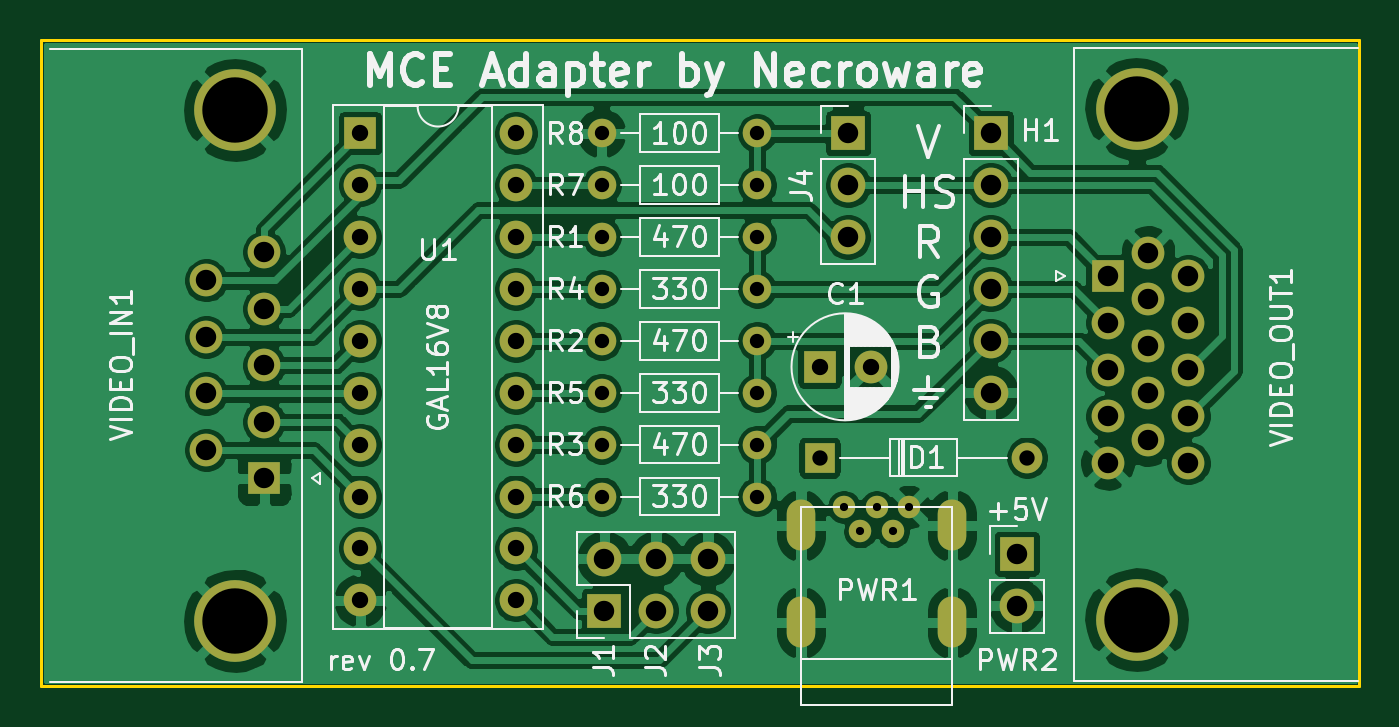
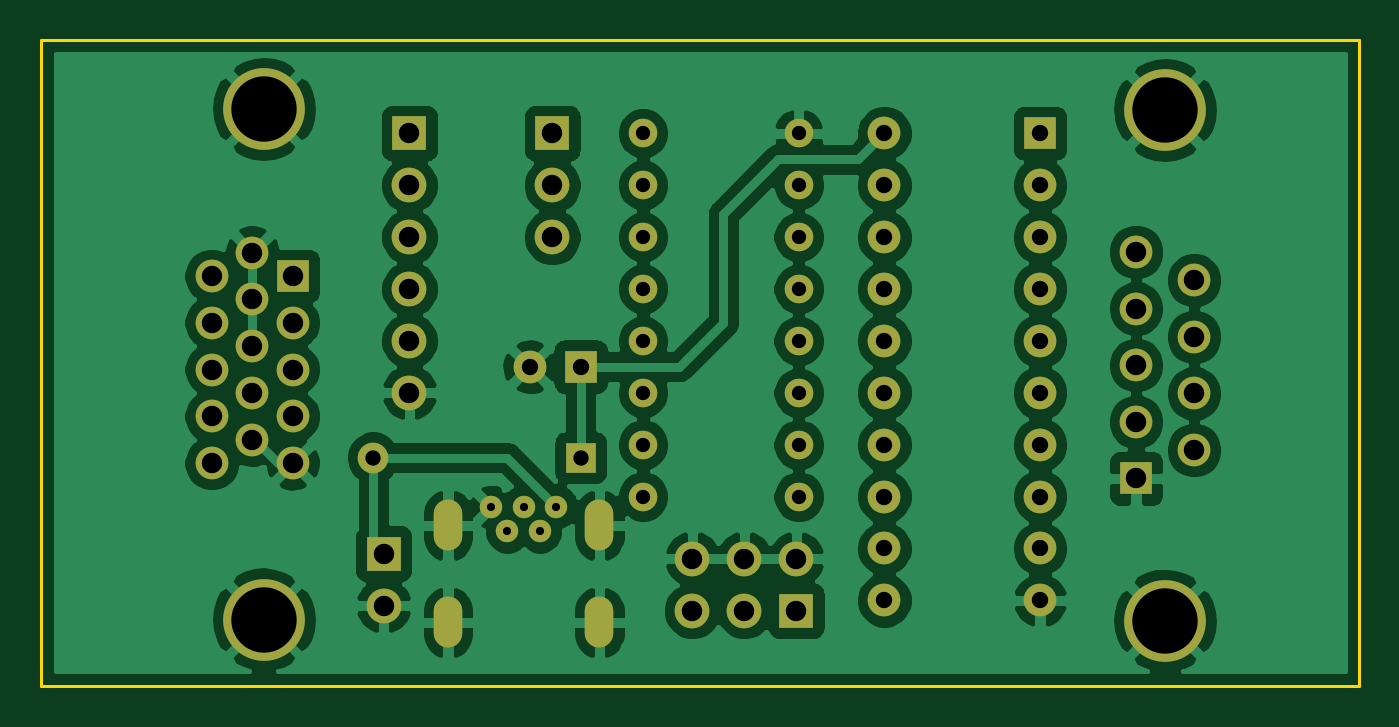
Circuit board: 11 layer files. Board 64.5 x 31.6 mm.
- bottom_copper: mce-adapter-B_Cu.gbr (137361 bytes)
- bottom_mask: mce-adapter-B_Mask.gbr (3687 bytes)
- paste: mce-adapter-B_Paste.gbr (453 bytes)
- bottom_silk: mce-adapter-B_SilkS.gbr (454 bytes)
- outline: mce-adapter-Edge_Cuts.gbr (687 bytes)
- top_copper: mce-adapter-F_Cu.gbr (156012 bytes)
- top_mask: mce-adapter-F_Mask.gbr (3687 bytes)
- paste: mce-adapter-F_Paste.gbr (453 bytes)
- top_silk: mce-adapter-F_SilkS.gbr (47728 bytes)
- drill: mce-adapter-NPTH.drl (272 bytes)
- drill: mce-adapter-PTH.drl (2147 bytes)

=== bottom_copper: mce-adapter-B_Cu.gbr (137361 bytes, source omitted) ===
=== bottom_mask: mce-adapter-B_Mask.gbr ===
%TF.GenerationSoftware,KiCad,Pcbnew,5.1.7*%
%TF.CreationDate,2020-11-23T22:27:32+01:00*%
%TF.ProjectId,mce-adapter,6d63652d-6164-4617-9074-65722e6b6963,0.7*%
%TF.SameCoordinates,Original*%
%TF.FileFunction,Soldermask,Bot*%
%TF.FilePolarity,Negative*%
%FSLAX46Y46*%
G04 Gerber Fmt 4.6, Leading zero omitted, Abs format (unit mm)*
G04 Created by KiCad (PCBNEW 5.1.7) date 2020-11-23 22:27:32*
%MOMM*%
%LPD*%
G01*
G04 APERTURE LIST*
%ADD10O,1.500000X1.500000*%
%ADD11R,1.500000X1.500000*%
%ADD12C,4.000000*%
%ADD13C,1.600000*%
%ADD14R,1.600000X1.600000*%
%ADD15O,1.700000X1.700000*%
%ADD16R,1.700000X1.700000*%
%ADD17O,1.400000X2.500000*%
%ADD18C,1.100000*%
%ADD19O,1.400000X1.400000*%
%ADD20C,1.400000*%
%ADD21O,1.600000X1.600000*%
G04 APERTURE END LIST*
D10*
%TO.C,D1*%
X159004000Y-107188000D03*
D11*
X148844000Y-107188000D03*
%TD*%
D12*
%TO.C,VIDEO_OUT1*%
X164361000Y-90113000D03*
X164361000Y-115113000D03*
D13*
X166901000Y-107458000D03*
X166901000Y-105168000D03*
X166901000Y-102878000D03*
X166901000Y-100588000D03*
X166901000Y-98298000D03*
X164921000Y-106313000D03*
X164921000Y-104023000D03*
X164921000Y-101733000D03*
X164921000Y-99443000D03*
X164921000Y-97153000D03*
X162941000Y-107458000D03*
X162941000Y-105168000D03*
X162941000Y-102878000D03*
X162941000Y-100588000D03*
D14*
X162941000Y-98298000D03*
%TD*%
D15*
%TO.C,PWR2*%
X158496000Y-114427000D03*
D16*
X158496000Y-111887000D03*
%TD*%
D17*
%TO.C,PWR1*%
X155338000Y-115251000D03*
X147938000Y-115251000D03*
X147938000Y-110501000D03*
X155338000Y-110501000D03*
D18*
X152438000Y-110801000D03*
X150838000Y-110801000D03*
X150038000Y-109601000D03*
X153238000Y-109601000D03*
X151638000Y-109601000D03*
%TD*%
D13*
%TO.C,C1*%
X151344000Y-102743000D03*
D14*
X148844000Y-102743000D03*
%TD*%
D12*
%TO.C,VIDEO_IN1*%
X120246000Y-115164000D03*
X120246000Y-90164000D03*
D13*
X118826000Y-98509000D03*
X118826000Y-101279000D03*
X118826000Y-104049000D03*
X118826000Y-106819000D03*
X121666000Y-97124000D03*
X121666000Y-99894000D03*
X121666000Y-102664000D03*
X121666000Y-105434000D03*
D14*
X121666000Y-108204000D03*
%TD*%
D15*
%TO.C,J123*%
X143383000Y-112141000D03*
X143383000Y-114681000D03*
X140843000Y-112141000D03*
X140843000Y-114681000D03*
X138303000Y-112141000D03*
D16*
X138303000Y-114681000D03*
%TD*%
D19*
%TO.C,R7*%
X138176000Y-93853000D03*
D20*
X145796000Y-93853000D03*
%TD*%
D15*
%TO.C,J4*%
X150241000Y-96393000D03*
X150241000Y-93853000D03*
D16*
X150241000Y-91313000D03*
%TD*%
D21*
%TO.C,U1*%
X133985000Y-91313000D03*
X126365000Y-114173000D03*
X133985000Y-93853000D03*
X126365000Y-111633000D03*
X133985000Y-96393000D03*
X126365000Y-109093000D03*
X133985000Y-98933000D03*
X126365000Y-106553000D03*
X133985000Y-101473000D03*
X126365000Y-104013000D03*
X133985000Y-104013000D03*
X126365000Y-101473000D03*
X133985000Y-106553000D03*
X126365000Y-98933000D03*
X133985000Y-109093000D03*
X126365000Y-96393000D03*
X133985000Y-111633000D03*
X126365000Y-93853000D03*
X133985000Y-114173000D03*
D14*
X126365000Y-91313000D03*
%TD*%
D19*
%TO.C,R6*%
X138176000Y-109093000D03*
D20*
X145796000Y-109093000D03*
%TD*%
D19*
%TO.C,R5*%
X138176000Y-104013000D03*
D20*
X145796000Y-104013000D03*
%TD*%
D19*
%TO.C,R4*%
X138176000Y-98933000D03*
D20*
X145796000Y-98933000D03*
%TD*%
D19*
%TO.C,R8*%
X138176000Y-91313000D03*
D20*
X145796000Y-91313000D03*
%TD*%
D19*
%TO.C,R3*%
X138176000Y-106553000D03*
D20*
X145796000Y-106553000D03*
%TD*%
D19*
%TO.C,R2*%
X138176000Y-101473000D03*
D20*
X145796000Y-101473000D03*
%TD*%
D19*
%TO.C,R1*%
X138176000Y-96393000D03*
D20*
X145796000Y-96393000D03*
%TD*%
D15*
%TO.C,H1*%
X157226000Y-104013000D03*
X157226000Y-101473000D03*
X157226000Y-98933000D03*
X157226000Y-96393000D03*
X157226000Y-93853000D03*
D16*
X157226000Y-91313000D03*
%TD*%
M02*

=== paste: mce-adapter-B_Paste.gbr ===
%TF.GenerationSoftware,KiCad,Pcbnew,5.1.7*%
%TF.CreationDate,2020-11-23T22:27:32+01:00*%
%TF.ProjectId,mce-adapter,6d63652d-6164-4617-9074-65722e6b6963,0.7*%
%TF.SameCoordinates,Original*%
%TF.FileFunction,Paste,Bot*%
%TF.FilePolarity,Positive*%
%FSLAX46Y46*%
G04 Gerber Fmt 4.6, Leading zero omitted, Abs format (unit mm)*
G04 Created by KiCad (PCBNEW 5.1.7) date 2020-11-23 22:27:32*
%MOMM*%
%LPD*%
G01*
G04 APERTURE LIST*
G04 APERTURE END LIST*
M02*

=== bottom_silk: mce-adapter-B_SilkS.gbr ===
%TF.GenerationSoftware,KiCad,Pcbnew,5.1.7*%
%TF.CreationDate,2020-11-23T22:27:32+01:00*%
%TF.ProjectId,mce-adapter,6d63652d-6164-4617-9074-65722e6b6963,0.7*%
%TF.SameCoordinates,Original*%
%TF.FileFunction,Legend,Bot*%
%TF.FilePolarity,Positive*%
%FSLAX46Y46*%
G04 Gerber Fmt 4.6, Leading zero omitted, Abs format (unit mm)*
G04 Created by KiCad (PCBNEW 5.1.7) date 2020-11-23 22:27:32*
%MOMM*%
%LPD*%
G01*
G04 APERTURE LIST*
G04 APERTURE END LIST*
M02*

=== outline: mce-adapter-Edge_Cuts.gbr ===
%TF.GenerationSoftware,KiCad,Pcbnew,5.1.7*%
%TF.CreationDate,2020-11-23T22:27:32+01:00*%
%TF.ProjectId,mce-adapter,6d63652d-6164-4617-9074-65722e6b6963,0.7*%
%TF.SameCoordinates,Original*%
%TF.FileFunction,Profile,NP*%
%FSLAX46Y46*%
G04 Gerber Fmt 4.6, Leading zero omitted, Abs format (unit mm)*
G04 Created by KiCad (PCBNEW 5.1.7) date 2020-11-23 22:27:32*
%MOMM*%
%LPD*%
G01*
G04 APERTURE LIST*
%TA.AperFunction,Profile*%
%ADD10C,0.150000*%
%TD*%
G04 APERTURE END LIST*
D10*
X110744000Y-86741000D02*
X175260000Y-86741000D01*
X110744000Y-118364000D02*
X110744000Y-86741000D01*
X175260000Y-118364000D02*
X110744000Y-118364000D01*
X175260000Y-86741000D02*
X175260000Y-118364000D01*
M02*

=== top_copper: mce-adapter-F_Cu.gbr (156012 bytes, source omitted) ===
=== top_mask: mce-adapter-F_Mask.gbr ===
%TF.GenerationSoftware,KiCad,Pcbnew,5.1.7*%
%TF.CreationDate,2020-11-23T22:27:32+01:00*%
%TF.ProjectId,mce-adapter,6d63652d-6164-4617-9074-65722e6b6963,0.7*%
%TF.SameCoordinates,Original*%
%TF.FileFunction,Soldermask,Top*%
%TF.FilePolarity,Negative*%
%FSLAX46Y46*%
G04 Gerber Fmt 4.6, Leading zero omitted, Abs format (unit mm)*
G04 Created by KiCad (PCBNEW 5.1.7) date 2020-11-23 22:27:32*
%MOMM*%
%LPD*%
G01*
G04 APERTURE LIST*
%ADD10O,1.500000X1.500000*%
%ADD11R,1.500000X1.500000*%
%ADD12C,4.000000*%
%ADD13C,1.600000*%
%ADD14R,1.600000X1.600000*%
%ADD15O,1.700000X1.700000*%
%ADD16R,1.700000X1.700000*%
%ADD17O,1.400000X2.500000*%
%ADD18C,1.100000*%
%ADD19O,1.400000X1.400000*%
%ADD20C,1.400000*%
%ADD21O,1.600000X1.600000*%
G04 APERTURE END LIST*
D10*
%TO.C,D1*%
X159004000Y-107188000D03*
D11*
X148844000Y-107188000D03*
%TD*%
D12*
%TO.C,VIDEO_OUT1*%
X164361000Y-90113000D03*
X164361000Y-115113000D03*
D13*
X166901000Y-107458000D03*
X166901000Y-105168000D03*
X166901000Y-102878000D03*
X166901000Y-100588000D03*
X166901000Y-98298000D03*
X164921000Y-106313000D03*
X164921000Y-104023000D03*
X164921000Y-101733000D03*
X164921000Y-99443000D03*
X164921000Y-97153000D03*
X162941000Y-107458000D03*
X162941000Y-105168000D03*
X162941000Y-102878000D03*
X162941000Y-100588000D03*
D14*
X162941000Y-98298000D03*
%TD*%
D15*
%TO.C,PWR2*%
X158496000Y-114427000D03*
D16*
X158496000Y-111887000D03*
%TD*%
D17*
%TO.C,PWR1*%
X155338000Y-115251000D03*
X147938000Y-115251000D03*
X147938000Y-110501000D03*
X155338000Y-110501000D03*
D18*
X152438000Y-110801000D03*
X150838000Y-110801000D03*
X150038000Y-109601000D03*
X153238000Y-109601000D03*
X151638000Y-109601000D03*
%TD*%
D13*
%TO.C,C1*%
X151344000Y-102743000D03*
D14*
X148844000Y-102743000D03*
%TD*%
D12*
%TO.C,VIDEO_IN1*%
X120246000Y-115164000D03*
X120246000Y-90164000D03*
D13*
X118826000Y-98509000D03*
X118826000Y-101279000D03*
X118826000Y-104049000D03*
X118826000Y-106819000D03*
X121666000Y-97124000D03*
X121666000Y-99894000D03*
X121666000Y-102664000D03*
X121666000Y-105434000D03*
D14*
X121666000Y-108204000D03*
%TD*%
D15*
%TO.C,J123*%
X143383000Y-112141000D03*
X143383000Y-114681000D03*
X140843000Y-112141000D03*
X140843000Y-114681000D03*
X138303000Y-112141000D03*
D16*
X138303000Y-114681000D03*
%TD*%
D19*
%TO.C,R7*%
X138176000Y-93853000D03*
D20*
X145796000Y-93853000D03*
%TD*%
D15*
%TO.C,J4*%
X150241000Y-96393000D03*
X150241000Y-93853000D03*
D16*
X150241000Y-91313000D03*
%TD*%
D21*
%TO.C,U1*%
X133985000Y-91313000D03*
X126365000Y-114173000D03*
X133985000Y-93853000D03*
X126365000Y-111633000D03*
X133985000Y-96393000D03*
X126365000Y-109093000D03*
X133985000Y-98933000D03*
X126365000Y-106553000D03*
X133985000Y-101473000D03*
X126365000Y-104013000D03*
X133985000Y-104013000D03*
X126365000Y-101473000D03*
X133985000Y-106553000D03*
X126365000Y-98933000D03*
X133985000Y-109093000D03*
X126365000Y-96393000D03*
X133985000Y-111633000D03*
X126365000Y-93853000D03*
X133985000Y-114173000D03*
D14*
X126365000Y-91313000D03*
%TD*%
D19*
%TO.C,R6*%
X138176000Y-109093000D03*
D20*
X145796000Y-109093000D03*
%TD*%
D19*
%TO.C,R5*%
X138176000Y-104013000D03*
D20*
X145796000Y-104013000D03*
%TD*%
D19*
%TO.C,R4*%
X138176000Y-98933000D03*
D20*
X145796000Y-98933000D03*
%TD*%
D19*
%TO.C,R8*%
X138176000Y-91313000D03*
D20*
X145796000Y-91313000D03*
%TD*%
D19*
%TO.C,R3*%
X138176000Y-106553000D03*
D20*
X145796000Y-106553000D03*
%TD*%
D19*
%TO.C,R2*%
X138176000Y-101473000D03*
D20*
X145796000Y-101473000D03*
%TD*%
D19*
%TO.C,R1*%
X138176000Y-96393000D03*
D20*
X145796000Y-96393000D03*
%TD*%
D15*
%TO.C,H1*%
X157226000Y-104013000D03*
X157226000Y-101473000D03*
X157226000Y-98933000D03*
X157226000Y-96393000D03*
X157226000Y-93853000D03*
D16*
X157226000Y-91313000D03*
%TD*%
M02*

=== paste: mce-adapter-F_Paste.gbr ===
%TF.GenerationSoftware,KiCad,Pcbnew,5.1.7*%
%TF.CreationDate,2020-11-23T22:27:32+01:00*%
%TF.ProjectId,mce-adapter,6d63652d-6164-4617-9074-65722e6b6963,0.7*%
%TF.SameCoordinates,Original*%
%TF.FileFunction,Paste,Top*%
%TF.FilePolarity,Positive*%
%FSLAX46Y46*%
G04 Gerber Fmt 4.6, Leading zero omitted, Abs format (unit mm)*
G04 Created by KiCad (PCBNEW 5.1.7) date 2020-11-23 22:27:32*
%MOMM*%
%LPD*%
G01*
G04 APERTURE LIST*
G04 APERTURE END LIST*
M02*

=== top_silk: mce-adapter-F_SilkS.gbr (47728 bytes, source omitted) ===
=== drill: mce-adapter-NPTH.drl ===
M48
; DRILL file {KiCad 5.1.7} date Mon Nov 23 22:27:34 2020
; FORMAT={-:-/ absolute / metric / decimal}
; #@! TF.CreationDate,2020-11-23T22:27:34+01:00
; #@! TF.GenerationSoftware,Kicad,Pcbnew,5.1.7
; #@! TF.FileFunction,NonPlated,1,2,NPTH
FMAT,2
METRIC
%
G90
G05
T0
M30

=== drill: mce-adapter-PTH.drl ===
M48
; DRILL file {KiCad 5.1.7} date Mon Nov 23 22:27:34 2020
; FORMAT={-:-/ absolute / metric / decimal}
; #@! TF.CreationDate,2020-11-23T22:27:34+01:00
; #@! TF.GenerationSoftware,Kicad,Pcbnew,5.1.7
; #@! TF.FileFunction,Plated,1,2,PTH
FMAT,2
METRIC
T1C0.400
T2C0.700
T3C0.750
T4C0.800
T5C1.000
T6C3.200
%
G90
G05
T1
X150.038Y-109.601
X150.838Y-110.801
X151.638Y-109.601
X152.438Y-110.801
X153.238Y-109.601
T2
X138.176Y-93.853
X145.796Y-93.853
X138.176Y-104.013
X145.796Y-104.013
X138.176Y-96.393
X145.796Y-96.393
X138.176Y-91.313
X145.796Y-91.313
X138.176Y-106.553
X145.796Y-106.553
X138.176Y-98.933
X145.796Y-98.933
X138.176Y-109.093
X145.796Y-109.093
X138.176Y-101.473
X145.796Y-101.473
T3
X148.844Y-107.188
X159.004Y-107.188
T4
X148.844Y-102.743
X151.344Y-102.743
X126.365Y-91.313
X126.365Y-93.853
X126.365Y-96.393
X126.365Y-98.933
X126.365Y-101.473
X126.365Y-104.013
X126.365Y-106.553
X126.365Y-109.093
X126.365Y-111.633
X126.365Y-114.173
X133.985Y-91.313
X133.985Y-93.853
X133.985Y-96.393
X133.985Y-98.933
X133.985Y-101.473
X133.985Y-104.013
X133.985Y-106.553
X133.985Y-109.093
X133.985Y-111.633
X133.985Y-114.173
T5
X162.941Y-98.298
X162.941Y-100.588
X162.941Y-102.878
X162.941Y-105.168
X162.941Y-107.458
X164.921Y-97.153
X164.921Y-99.443
X164.921Y-101.733
X164.921Y-104.023
X164.921Y-106.313
X166.901Y-98.298
X166.901Y-100.588
X166.901Y-102.878
X166.901Y-105.168
X166.901Y-107.458
X118.826Y-98.509
X118.826Y-101.279
X118.826Y-104.049
X118.826Y-106.819
X121.666Y-97.124
X121.666Y-99.894
X121.666Y-102.664
X121.666Y-105.434
X121.666Y-108.204
X157.226Y-91.313
X157.226Y-93.853
X157.226Y-96.393
X157.226Y-98.933
X157.226Y-101.473
X157.226Y-104.013
X150.241Y-91.313
X150.241Y-93.853
X150.241Y-96.393
X138.303Y-112.141
X138.303Y-114.681
X140.843Y-112.141
X140.843Y-114.681
X143.383Y-112.141
X143.383Y-114.681
X158.496Y-111.887
X158.496Y-114.427
T6
X164.361Y-90.113
X164.361Y-115.113
X120.246Y-90.164
X120.246Y-115.164
T4
G00X147.938Y-109.951
M15
G01X147.938Y-111.051
M16
G05
G00X147.938Y-114.701
M15
G01X147.938Y-115.801
M16
G05
G00X155.338Y-109.951
M15
G01X155.338Y-111.051
M16
G05
G00X155.338Y-114.701
M15
G01X155.338Y-115.801
M16
G05
T0
M30
